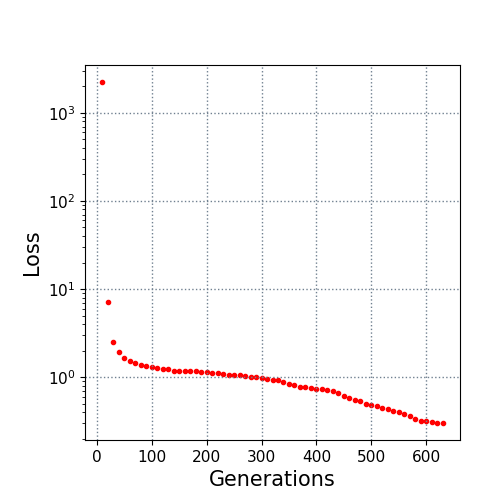

Data behind this chart, as committed beside it:
10.0, 2238.460942
20.0, 7.095
30.0, 2.5
40.0, 1.939
50.0, 1.658
60.0, 1.534
70.0, 1.448
80.0, 1.367
90.0, 1.353
100.0, 1.311
110.0, 1.278
120.0, 1.247
130.0, 1.233
140.0, 1.183
150.0, 1.178
160.0, 1.172
170.0, 1.159
180.0, 1.158
190.0, 1.145
200.0, 1.139
210.0, 1.121
220.0, 1.105
230.0, 1.097
240.0, 1.06
250.0, 1.053
260.0, 1.044
270.0, 1.026
280.0, 1
290.0, 1
300.0, 0.9843
310.0, 0.9481
320.0, 0.9387
330.0, 0.9277
340.0, 0.8875
350.0, 0.8371
360.0, 0.8132
370.0, 0.778
380.0, 0.764
390.0, 0.7446
400.0, 0.7404
410.0, 0.732
420.0, 0.7178
430.0, 0.6888
440.0, 0.6553
450.0, 0.6178
460.0, 0.5856
470.0, 0.5556
480.0, 0.5339
490.0, 0.4985
500.0, 0.4866
510.0, 0.4701
520.0, 0.4455
530.0, 0.4327
540.0, 0.415
550.0, 0.3981
560.0, 0.3788
570.0, 0.3578
580.0, 0.3373
590.0, 0.3209
600.0, 0.3152
610.0, 0.3117
... 2 more rows
